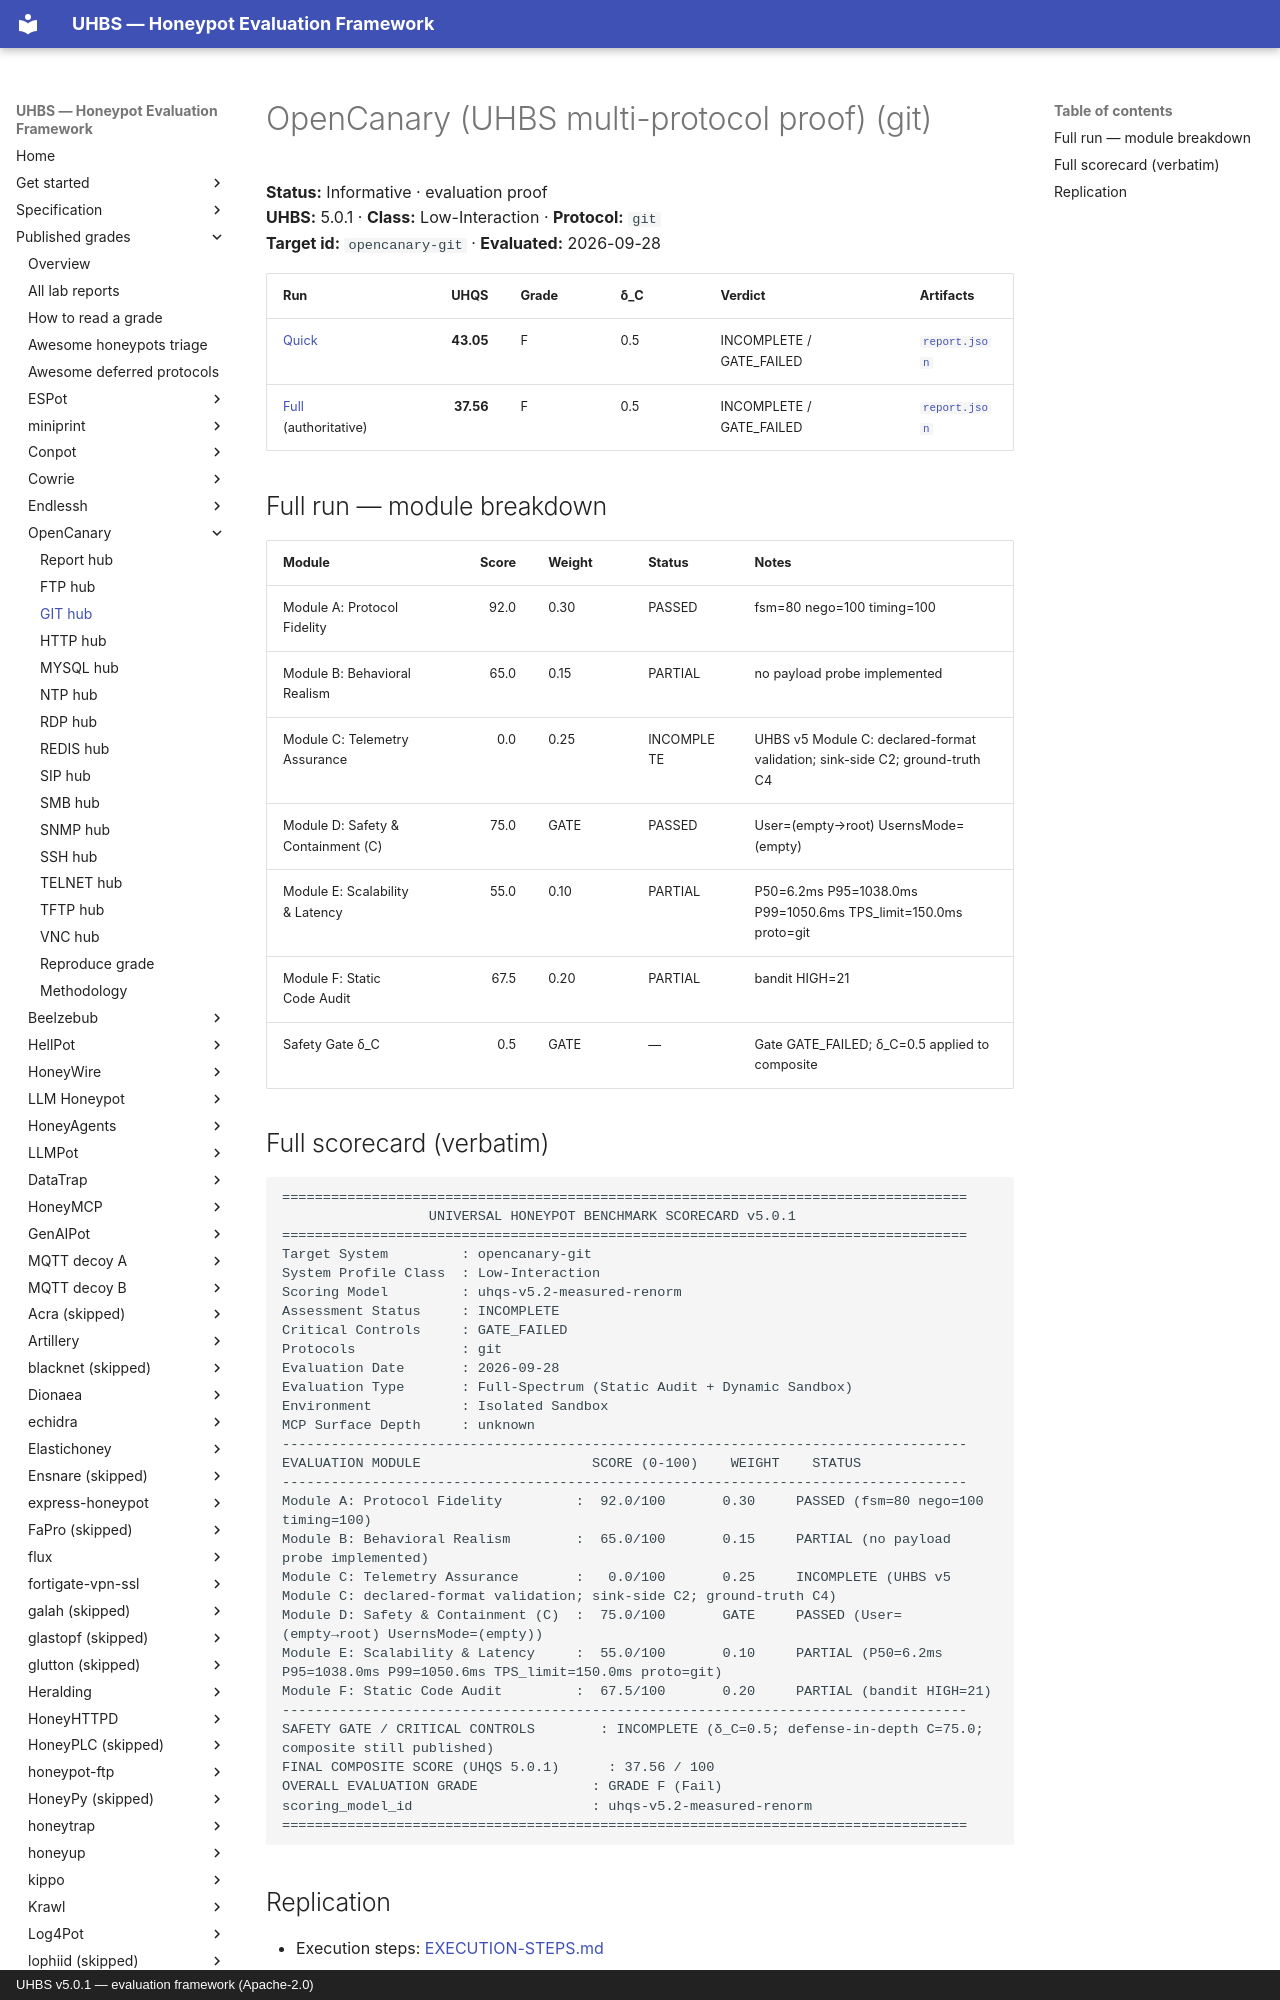

repository: uhbs/uhbs-standard · page: conformance/latest/results-5.0.1/opencanary/git/index.html · generator: mkdocs · copyright: UHBS v5.0.1 — evaluation framework (Apache-2.0)

# OpenCanary (UHBS multi-protocol proof) (git)

**Status:** Informative · evaluation proof  
**UHBS:** 5.0.1 · **Class:** Low-Interaction · **Protocol:** `git`  
**Target id:** `opencanary-git` · **Evaluated:** 2026-09-28

| Run | UHQS | Grade | δ_C | Verdict | Artifacts |
| --- | ---: | --- | --- | --- | --- |
| [Quick](quick/SCORECARD.txt) | **43.05** | F | 0.5 | INCOMPLETE / GATE_FAILED | [`report.json`](quick/report.json) |
| [Full](full/SCORECARD.txt) (authoritative) | **37.56** | F | 0.5 | INCOMPLETE / GATE_FAILED | [`report.json`](full/report.json) |

## Full run — module breakdown

| Module | Score | Weight | Status | Notes |
| --- | ---: | --- | --- | --- |
| Module A: Protocol Fidelity | 92.0 | 0.30 | PASSED | fsm=80 nego=100 timing=100 |
| Module B: Behavioral Realism | 65.0 | 0.15 | PARTIAL | no payload probe implemented |
| Module C: Telemetry Assurance | 0.0 | 0.25 | INCOMPLETE | UHBS v5 Module C: declared-format validation; sink-side C2; ground-truth C4 |
| Module D: Safety & Containment (C) | 75.0 | GATE | PASSED | User=(empty→root) UsernsMode=(empty) |
| Module E: Scalability & Latency | 55.0 | 0.10 | PARTIAL | P50=6.2ms P95=1038.0ms P99=1050.6ms TPS_limit=150.0ms proto=git |
| Module F: Static Code Audit | 67.5 | 0.20 | PARTIAL | bandit HIGH=21 |
| Safety Gate δ_C | 0.5 | GATE | — | Gate GATE_FAILED; δ_C=0.5 applied to composite |
